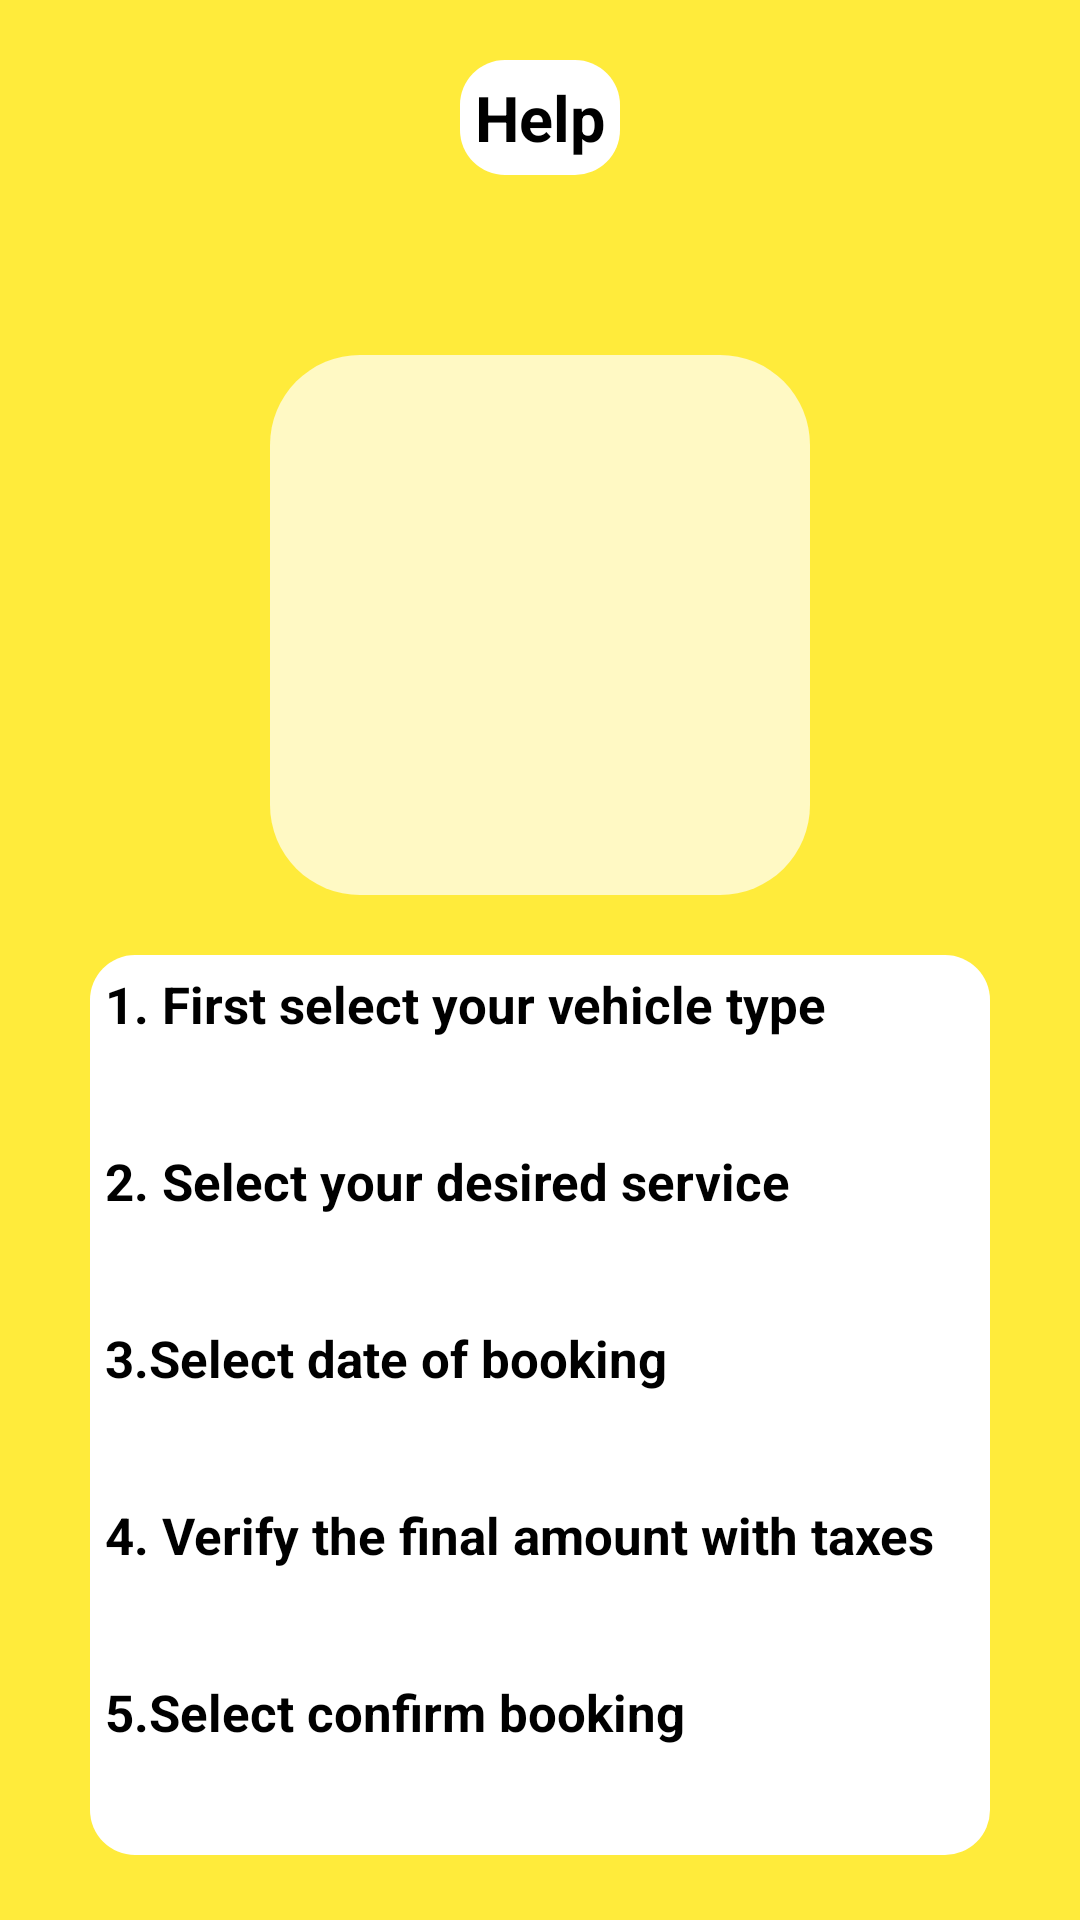

Reconstruct the res/layout file that produces this screen, plus the resources it refers to.
<!-- AndroidManifest.xml: application theme Theme.FinalProjectEWashApp -->
<!-- res/layout/fragment_help.xml -->
<?xml version="1.0" encoding="utf-8"?>
<RelativeLayout xmlns:android="http://schemas.android.com/apk/res/android"
    xmlns:tools="http://schemas.android.com/tools"
    android:layout_width="match_parent"
    android:background="@color/yello_500"
    android:layout_height="match_parent"
    tools:context=".HelpFragment">

    
    <TextView
        android:id="@+id/title"
        android:layout_width="wrap_content"
        android:layout_height="wrap_content"
        android:layout_centerHorizontal="true"
        android:layout_marginTop="20dp"
        android:background="@drawable/spinner_theme"
        android:padding="5dp"
        android:text="Help"
        android:textColor="@color/black"
        android:textSize="21sp"
        android:textStyle="bold" />

    <ImageView
        android:id="@+id/imgViewLogin"
        android:layout_width="180dp"
        android:layout_height="180dp"
        android:layout_below="@id/title"
        android:layout_centerHorizontal="true"
        android:layout_marginTop="60dp"
        android:background="@drawable/button_theme"
        android:padding="20dp"
        android:src="@drawable/carwash" />

    <TextView
        android:id="@+id/about_details"
        android:layout_width="300dp"
        android:layout_height="300dp"
        android:layout_below="@id/imgViewLogin"
        android:layout_centerHorizontal="true"
        android:layout_marginTop="20dp"
        android:background="@drawable/spinner_theme"
        android:padding="5dp"
        android:text="@string/help"
        android:textColor="@color/black"
        android:textSize="17sp"
        android:textStyle="bold" />


</RelativeLayout>
<!-- resources referenced by this layout -->
<resources>
  <color name="black">#FF000000</color>
  <color name="yello_500">#FFEB3B</color>
  <!-- drawable button_theme (drawable) -->
  <?xml version="1.0" encoding="utf-8"?>
  <shape xmlns:android="http://schemas.android.com/apk/res/android">
      <solid android:color="#FFF9C4"/>
      <corners android:radius="30dp"></corners>
  </shape>
  <!-- drawable spinner_theme (drawable) -->
  <?xml version="1.0" encoding="utf-8"?>
  <shape xmlns:android="http://schemas.android.com/apk/res/android">
  
      <solid android:color= "@android:color/white"/>
      <corners android:radius="15dp"/>
  </shape>
  <string name="help">1. First select your vehicle type\n\n\n2. Select your desired service\n\n\n3.Select date of booking\n\n\n4. Verify the final amount with taxes\n\n\n5.Select confirm booking</string>
  <style name="Theme.FinalProjectEWashApp" parent="Theme.MaterialComponents.DayNight.DarkActionBar">
          
          <item name="colorPrimary">@color/purple_500</item>
          <item name="colorPrimaryVariant">@color/purple_700</item>
          <item name="colorOnPrimary">@color/white</item>
          
          <item name="colorSecondary">@color/teal_200</item>
          <item name="colorSecondaryVariant">@color/teal_700</item>
          <item name="colorOnSecondary">@color/black</item>
          
          <item name="android:statusBarColor" tools:targetApi="l">?attr/colorPrimaryVariant</item>
          
      </style>
  <color name="purple_500">#FF6200EE</color>
  <color name="purple_700">#FF3700B3</color>
  <color name="white">#FFFFFFFF</color>
  <color name="teal_200">#FF03DAC5</color>
  <color name="teal_700">#FF018786</color>
</resources>
